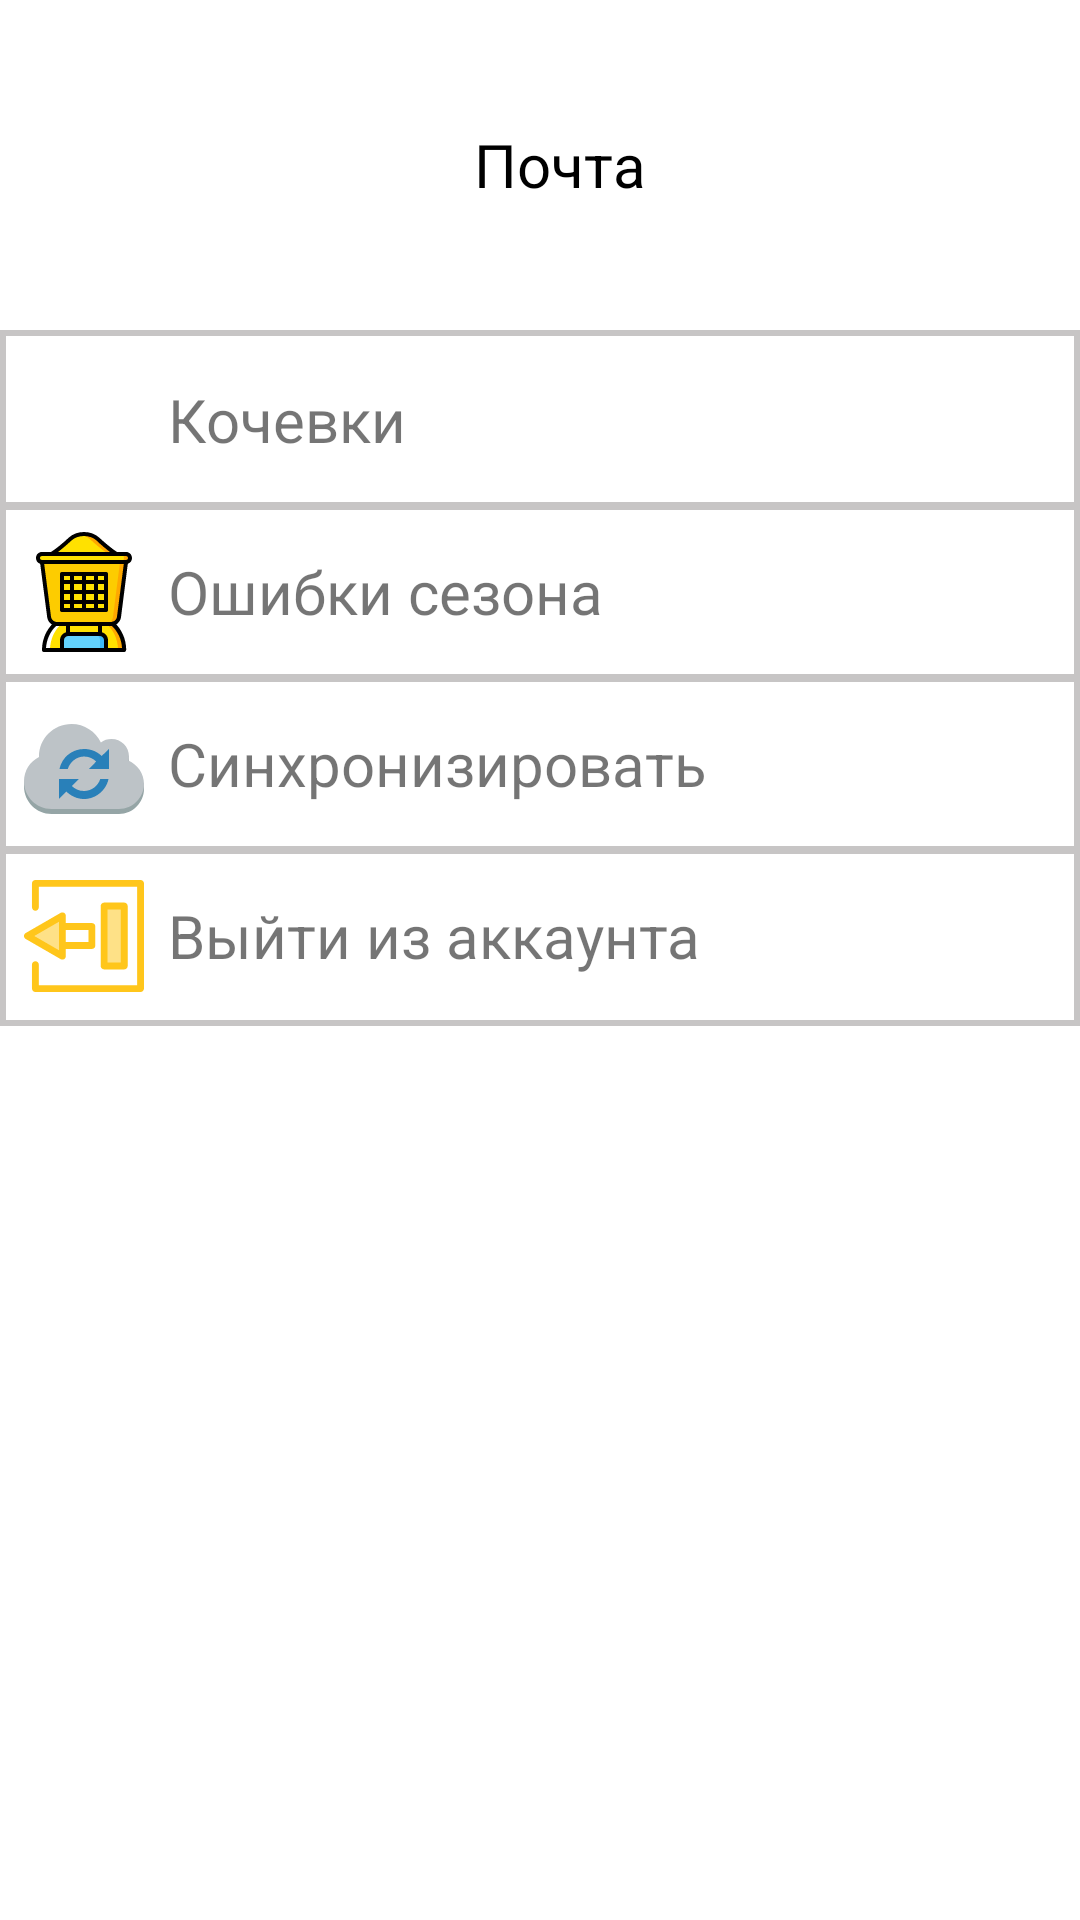

Reconstruct the res/layout file that produces this screen, plus the resources it refers to.
<!-- AndroidManifest.xml: application theme Theme.Apairy -->
<!-- res/layout/fragment_menu.xml -->
<?xml version="1.0" encoding="utf-8"?>
<LinearLayout xmlns:android="http://schemas.android.com/apk/res/android"
    xmlns:app="http://schemas.android.com/apk/res-auto"
    xmlns:tools="http://schemas.android.com/tools"
    android:layout_width="match_parent"
    android:layout_height="match_parent"
    android:orientation="vertical"
    tools:context=".fragments.MenuFragment">


    <LinearLayout
        android:layout_width="match_parent"
        android:layout_height="110dp"
        android:orientation="horizontal">

        <ImageView
            android:layout_marginStart="110dp"
            android:layout_marginEnd="8dp"
            android:id="@+id/iv_email"
            android:layout_width="40dp"
            android:layout_height="60dp"
            android:layout_gravity="center"
            android:src="@drawable/menu_avatar" />
        <TextView
            android:id="@+id/tv_email"
            android:layout_width="match_parent"
            android:layout_height="wrap_content"
            android:gravity="start"
            android:text="Почта"
            android:layout_gravity="center"
            android:textColor="@color/black"
            android:textSize="20dp" />
    </LinearLayout>


    <LinearLayout
        android:id="@+id/ll_migration"
        android:layout_width="match_parent"
        android:layout_height="60dp"
        android:orientation="horizontal"
        android:background="@drawable/border"
        android:foreground="?android:attr/selectableItemBackground"
        android:clickable="true"
        android:focusable="true">

        <ImageView
            android:layout_marginStart="8dp"
            android:layout_marginEnd="8dp"
            android:id="@+id/imageView"
            android:layout_width="40dp"
            android:layout_height="wrap_content"
            android:layout_gravity="center"
            android:src="@drawable/menu_migr" />

        <TextView
            android:id="@+id/tv_migration"
            android:layout_width="wrap_content"
            android:layout_height="wrap_content"
            android:layout_gravity="center"
            android:layout_weight="1"
            android:text="Кочевки"
            android:textSize="20sp" />
    </LinearLayout>

    <LinearLayout
        android:id="@+id/ll_mistake"
        android:layout_width="match_parent"
        android:layout_marginTop="-3dp"
        android:layout_height="60dp"
        android:orientation="horizontal"
        android:background="@drawable/border"
        android:foreground="?android:attr/selectableItemBackground"
        android:clickable="true"
        android:focusable="true">

        <ImageView
            android:layout_marginStart="8dp"
            android:layout_marginEnd="8dp"
            android:id="@+id/imageView2"
            android:layout_width="40dp"
            android:layout_height="wrap_content"
            android:layout_gravity="center"
            android:src="@drawable/menu_mistake" />

        <TextView
            android:id="@+id/tv_mistake"
            android:layout_width="wrap_content"
            android:layout_height="wrap_content"
            android:layout_gravity="center"
            android:layout_weight="1"
            android:text="Ошибки сезона"
            android:textSize="20sp" />
    </LinearLayout>

    <LinearLayout
        android:id="@+id/ll_sync"
        android:layout_width="match_parent"
        android:layout_height="60dp"
        android:orientation="horizontal"
        android:background="@drawable/border"
        android:layout_marginTop="-3dp"
        android:foreground="?android:attr/selectableItemBackground"
        android:clickable="true"
        android:focusable="true">


        <ImageView
            android:layout_marginStart="8dp"
            android:layout_marginEnd="8dp"
            android:id="@+id/imageView3"
            android:layout_width="40dp"
            android:layout_height="wrap_content"
            android:layout_gravity="center"
            android:src="@drawable/menu_sync" />

        <TextView
            android:id="@+id/tv_sync"
            android:layout_width="wrap_content"
            android:layout_height="wrap_content"
            android:layout_gravity="center"
            android:layout_weight="1"
            android:gravity="start"
            android:text="Синхронизировать"
            android:textSize="20sp" />
    </LinearLayout>

    <LinearLayout
        android:id="@+id/ll_logout"
        android:layout_width="match_parent"
        android:layout_height="60dp"
        android:orientation="horizontal"
        android:background="@drawable/border"
        android:foreground="?android:attr/selectableItemBackground"
        android:clickable="true"
        android:layout_marginTop="-3dp"
        android:focusable="true">

        <ImageView
            android:layout_marginStart="8dp"
            android:layout_marginEnd="8dp"
            android:id="@+id/imageView4"
            android:layout_width="40dp"
            android:layout_height="wrap_content"
            android:layout_gravity="center"
            android:src="@drawable/menu_logout" />

        <TextView
            android:id="@+id/tv_logout"
            android:layout_width="wrap_content"
            android:layout_height="wrap_content"
            android:layout_gravity="center"
            android:layout_weight="1"
            android:text="Выйти из аккаунта"
            android:textSize="20sp" />
    </LinearLayout>
</LinearLayout>
<!-- resources referenced by this layout -->
<resources>
  <color name="black">#FF000000</color>
  <!-- drawable border (drawable) -->
  <?xml version="1.0" encoding="utf-8"?>
  <shape xmlns:android="http://schemas.android.com/apk/res/android"
      android:shape="rectangle">
      <stroke
          android:width="2dp"
          android:color="#C7C5C5" />
  </shape>
  <!-- drawable menu_sync (drawable) -->
  <vector xmlns:android="http://schemas.android.com/apk/res/android"
      android:width="800dp"
      android:height="800dp"
      android:viewportWidth="24"
      android:viewportHeight="24">
    <path
        android:pathData="m9.5,5c-3.59,0 -6.5,2.9 -6.5,6.5 0,0 -0.001,0 0,0.1 -1.784,0.9 -3,2.7 -3,4.9 0,3 2.462,5.5 5.5,5.5h0.031,13.219 0.25c2.761,0 5,-2.3 5,-5 0,-2.1 -1.297,-3.9 -3.125,-4.7 0.071,-0.2 0.125,-0.5 0.125,-0.8 0,-2 -1.567,-3.5 -3.5,-3.5 -0.798,0 -1.536,0.2 -2.125,0.7 -1.043,-2.2 -3.282,-3.7 -5.875,-3.7z"
        android:fillColor="#95a5a6"/>
    <path
        android:pathData="m9.5,4c-3.59,0 -6.5,2.9 -6.5,6.5 0,0 -0.001,0 0,0.1 -1.784,0.9 -3,2.7 -3,4.9 0,3 2.462,5.5 5.5,5.5h0.031,13.219 0.25c2.761,0 5,-2.3 5,-5 0,-2.1 -1.297,-3.9 -3.125,-4.7 0.071,-0.2 0.125,-0.5 0.125,-0.8 0,-2 -1.567,-3.5 -3.5,-3.5 -0.798,0 -1.536,0.2 -2.125,0.7 -1.043,-2.2 -3.282,-3.7 -5.875,-3.7z"
        android:fillColor="#bdc3c7"/>
    <path
        android:pathData="m12,9c-2.416,0 -4.44,1.7 -4.906,4h1.656c0.445,-1.4 1.732,-2.5 3.281,-2.5 0.938,0 1.79,0.4 2.407,1l-1.438,1.5h2.312,1.594 0.094v-4l-1.469,1.4c-0.907,-0.9 -2.151,-1.4 -3.531,-1.4zM7,15v4l1.469,-1.5c0.907,0.9 2.151,1.5 3.531,1.5 2.416,0 4.44,-1.8 4.906,-4h-1.656c-0.445,1.4 -1.732,2.4 -3.281,2.4 -0.938,0 -1.79,-0.4 -2.407,-1l1.438,-1.4h-2.313,-1.594 -0.094z"
        android:fillColor="#2980b9"/>
  </vector>
  <style name="Theme.Apairy" parent="Base.Theme.Apairy" />
  <style name="Base.Theme.Apairy" parent="Theme.MaterialComponents.DayNight.DarkActionBar">
          
          <item name="colorPrimary">@color/orange</item>
          <item name="colorPrimaryVariant">@color/orange</item>
          <item name="colorOnPrimary">@color/white</item>
          
          <item name="colorSecondary">@color/orange</item>
          <item name="colorSecondaryVariant">@color/orange</item>
          <item name="colorOnSecondary">@color/black</item>
          
          <item name="android:statusBarColor">?attr/colorPrimaryVariant</item>
          
      </style>
  <color name="orange">#FFCF40</color>
  <color name="white">#FFFFFFFF</color>
</resources>
